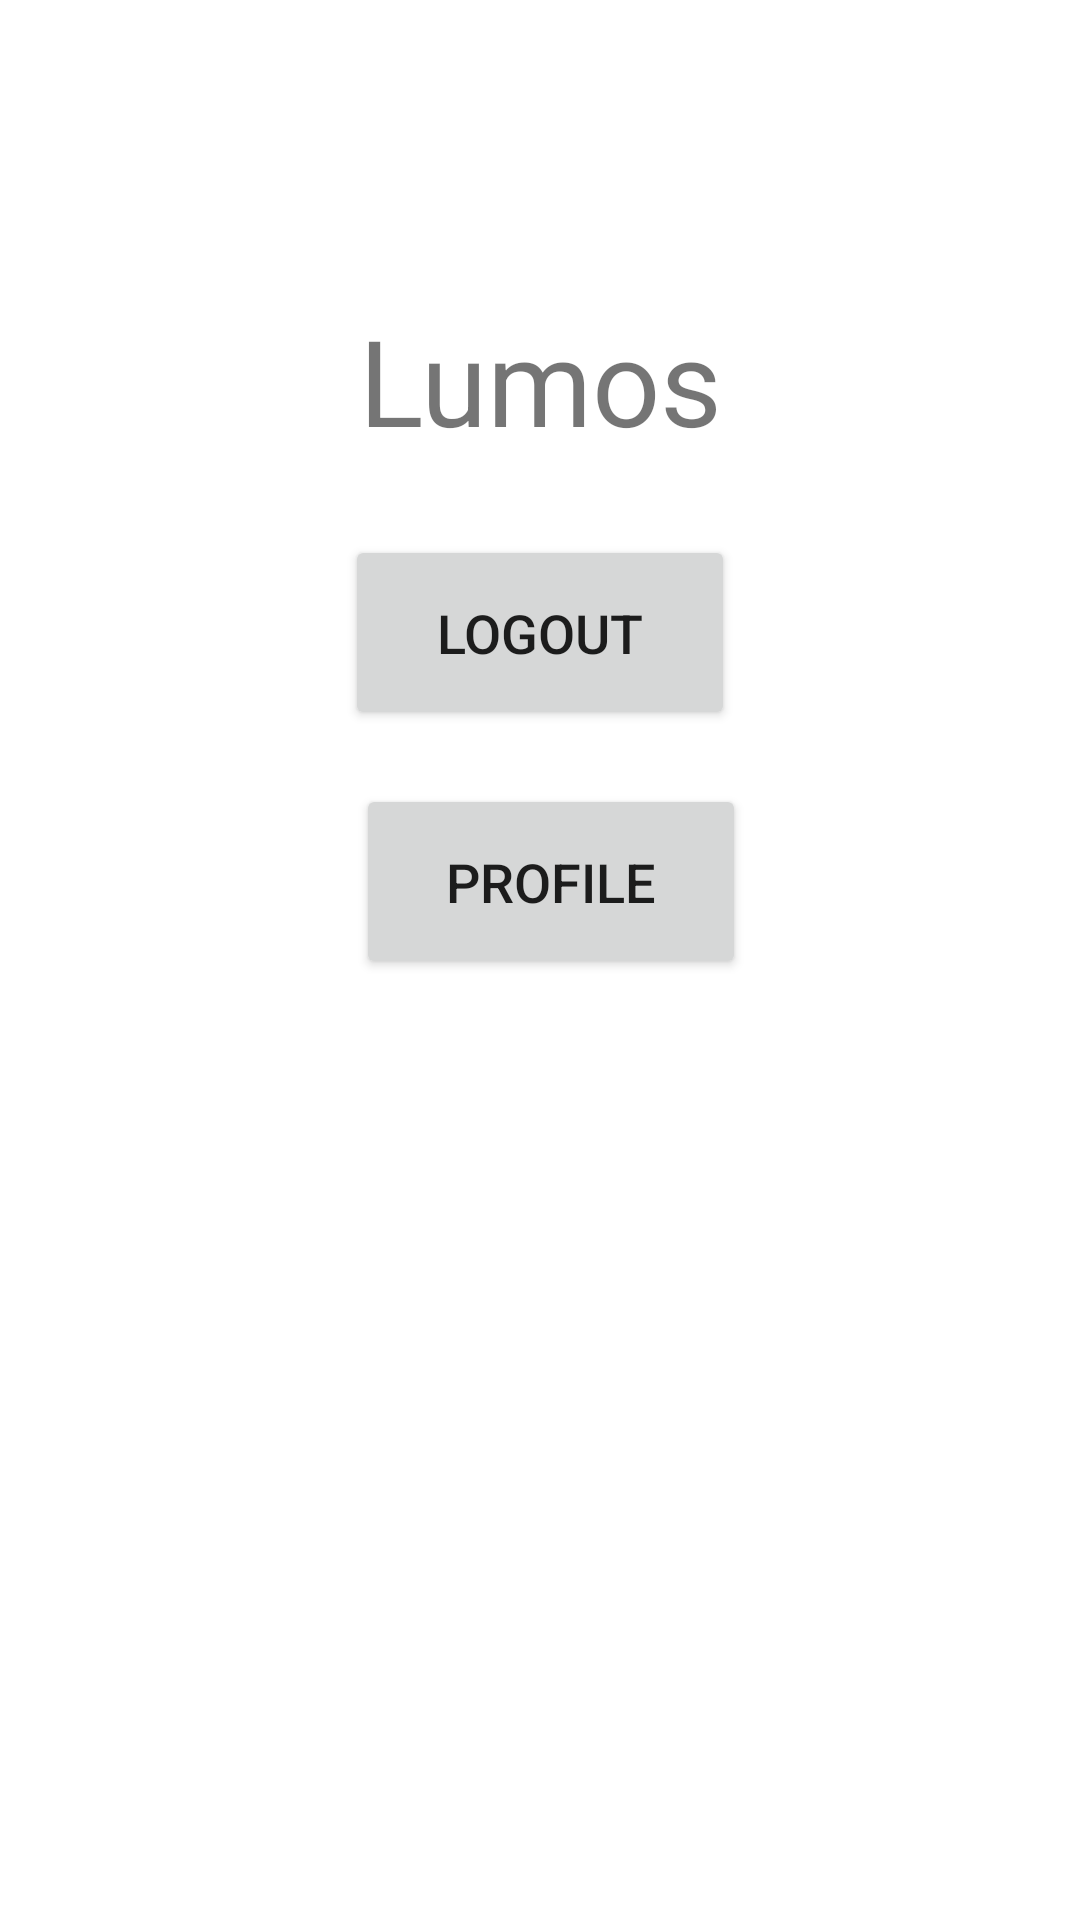

Android layout source for this screen:
<!-- AndroidManifest.xml: application theme Theme.Lumos -->
<!-- res/layout/activity_home_page.xml -->
<?xml version="1.0" encoding="utf-8"?>
<androidx.constraintlayout.widget.ConstraintLayout xmlns:android="http://schemas.android.com/apk/res/android"
    xmlns:app="http://schemas.android.com/apk/res-auto"
    xmlns:tools="http://schemas.android.com/tools"
    android:layout_width="match_parent"
    android:layout_height="match_parent"
    tools:context=".homepage.HomePageActivity">

    <TextView
        android:id="@+id/homepageLumos"
        android:layout_width="wrap_content"
        android:layout_height="wrap_content"
        android:layout_marginTop="100dp"
        android:fadeScrollbars="true"
        android:gravity="center"
        android:scrollbars="vertical"
        android:text="@string/app_name"
        android:textSize="40sp"
        app:layout_constraintEnd_toEndOf="parent"
        app:layout_constraintStart_toStartOf="parent"
        app:layout_constraintTop_toTopOf="parent" />

    
    <Button
        android:visibility="visible"
        tools:visibility="visible"
        android:id="@+id/tempLogoutButton"
        android:layout_width="130dp"
        android:layout_height="65dp"
        android:layout_marginTop="25dp"
        android:gravity="center"
        android:text="@string/logout"
        android:textSize="18sp"
        app:layout_constraintEnd_toEndOf="parent"
        app:layout_constraintStart_toStartOf="parent"
        app:layout_constraintTop_toBottomOf="@+id/homepageLumos" />

    <Button
        android:id="@+id/tempProfileButton"
        android:layout_width="130dp"
        android:layout_height="65dp"
        android:layout_marginTop="108dp"
        android:gravity="center"
        android:text="Profile"
        android:textSize="18sp"
        android:visibility="visible"
        app:layout_constraintEnd_toEndOf="parent"
        app:layout_constraintHorizontal_bias="0.516"
        app:layout_constraintStart_toStartOf="parent"
        app:layout_constraintTop_toBottomOf="@+id/homepageLumos"
        tools:visibility="visible" />

</androidx.constraintlayout.widget.ConstraintLayout>
<!-- resources referenced by this layout -->
<resources>
  <string name="app_name">Lumos</string>
  <string name="logout">Logout</string>
  <style name="Theme.Lumos" parent="Theme.MaterialComponents.DayNight.NoActionBar">
          
          <item name="colorPrimary">@color/purple_500</item>
          <item name="colorPrimaryVariant">@color/purple_700</item>
          <item name="colorOnPrimary">@color/white</item>
          
          <item name="colorSecondary">@color/teal_200</item>
          <item name="colorSecondaryVariant">@color/teal_700</item>
          <item name="colorOnSecondary">@color/black</item>
          
          <item name="android:statusBarColor">?attr/colorPrimaryVariant</item>
          
      </style>
  <color name="purple_500">#FF6200EE</color>
  <color name="purple_700">#FF3700B3</color>
  <color name="white">#FFFFFFFF</color>
  <color name="teal_200">#FF03DAC5</color>
  <color name="teal_700">#FF018786</color>
  <color name="black">#FF000000</color>
</resources>
